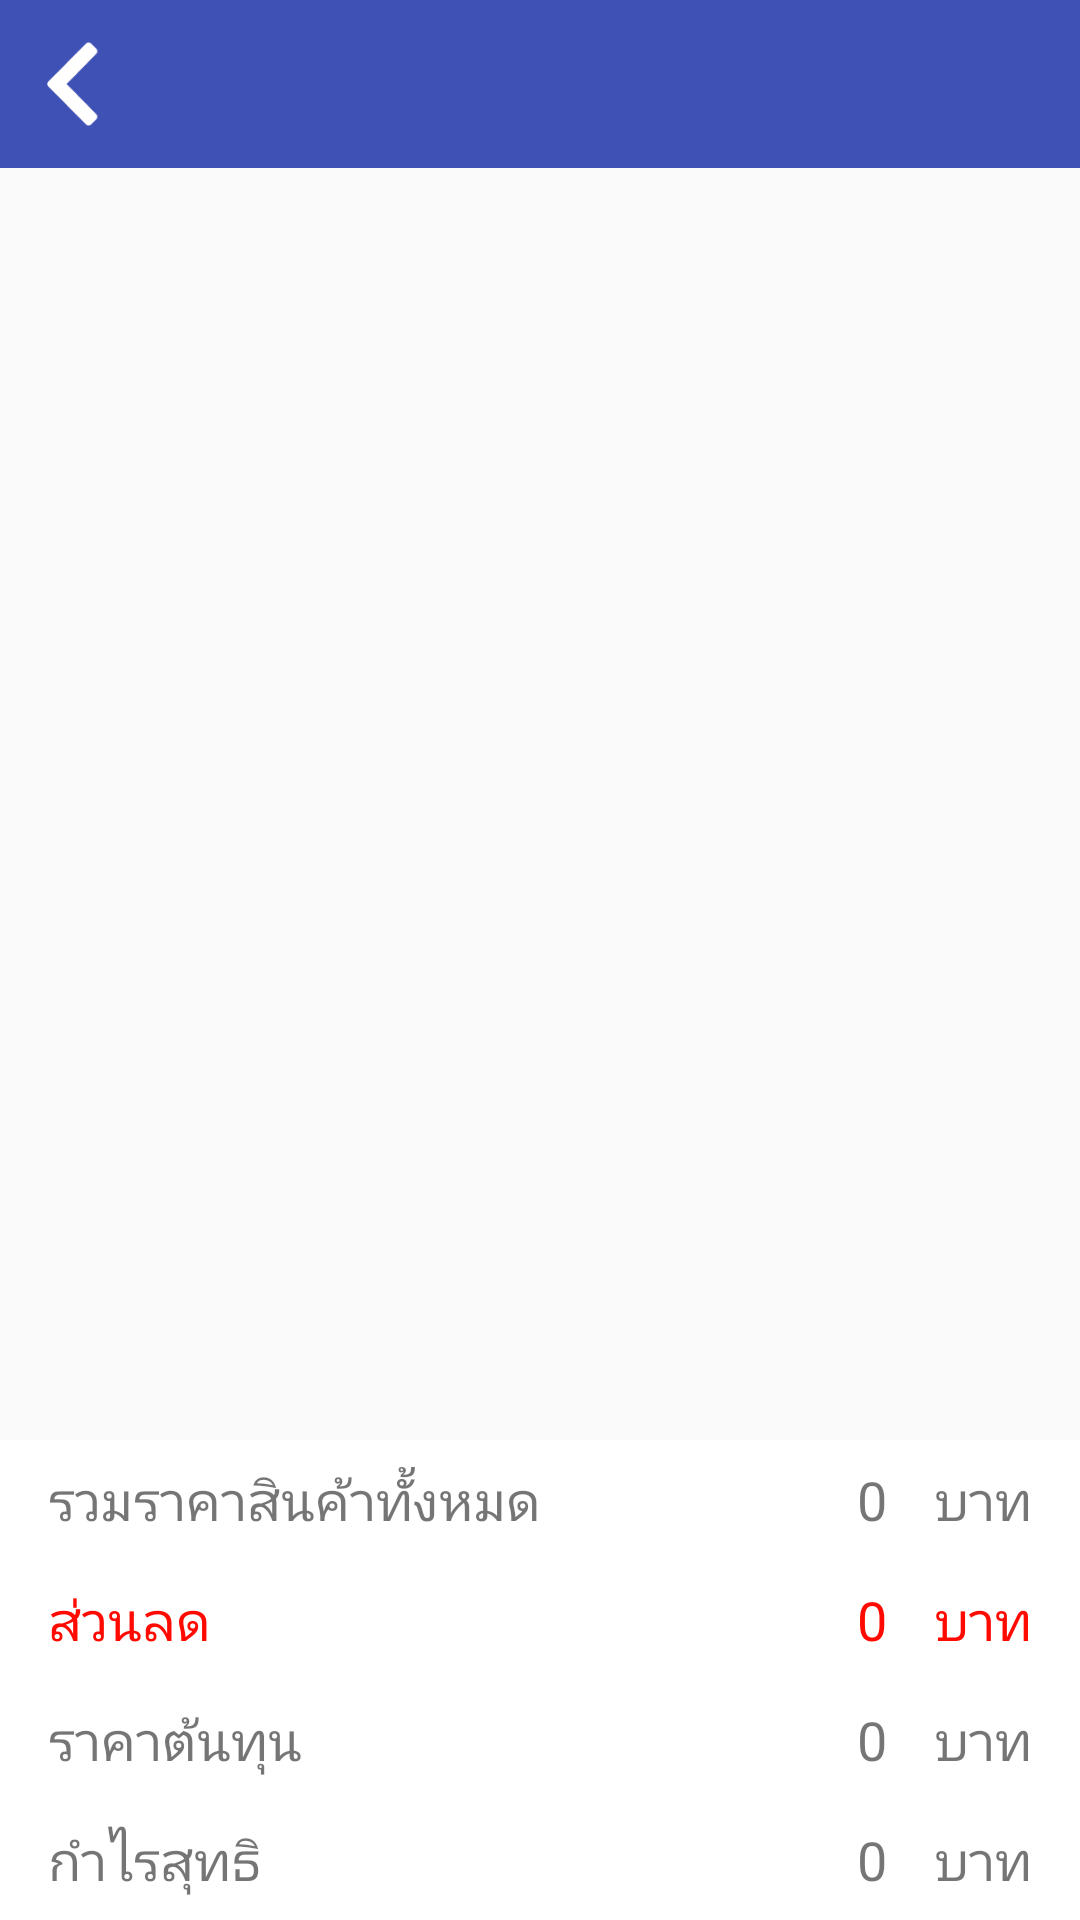

Produce the Android XML layout that renders to this screen, including the resource entries it uses.
<!-- AndroidManifest.xml: activity theme AppTheme.NoActionBar -->
<!-- res/layout/activity_history_detail.xml -->
<?xml version="1.0" encoding="utf-8"?>
<RelativeLayout xmlns:android="http://schemas.android.com/apk/res/android"
    xmlns:app="http://schemas.android.com/apk/res-auto"
    xmlns:tools="http://schemas.android.com/tools"
    android:id="@+id/activity_history_detail"
    android:layout_width="match_parent"
    android:layout_height="match_parent"
    tools:context="com.market.application.activity.HistoryDetailActivity">

    <android.support.v7.widget.Toolbar
        android:id="@+id/toolbar"
        android:layout_width="match_parent"
        android:layout_height="?attr/actionBarSize"
        android:background="?attr/colorPrimary"
        android:visibility="visible"
        app:contentInsetStart="0dp"
        app:popupTheme="@style/AppTheme.PopupOverlay">

        <ImageButton
            android:id="@+id/btnback"
            android:layout_width="50dp"
            android:layout_height="50dp"
            android:background="@color/transparent"
            android:onClick="onClick"
            android:padding="10dp"
            android:scaleType="fitCenter"
            android:src="@drawable/back" />

        <TextView
            android:id="@+id/tvtitle"
            android:layout_width="wrap_content"
            android:layout_height="wrap_content"
            android:textColor="@color/white"
            android:textSize="@dimen/txtsize"
            android:textStyle="bold" />

    </android.support.v7.widget.Toolbar>

    <ListView
        android:id="@+id/detailhistoryview"
        android:layout_width="match_parent"
        android:layout_height="match_parent"
        android:layout_above="@+id/priceform"
        android:layout_below="@id/toolbar" />

    <RelativeLayout
        android:id="@+id/priceform"
        android:layout_width="match_parent"
        android:layout_height="wrap_content"
        android:layout_alignParentBottom="true"
        android:layout_alignParentLeft="true"
        android:layout_alignParentStart="true"
        android:background="@color/white">

        <LinearLayout
            android:id="@+id/formsums"
            android:layout_width="match_parent"
            android:layout_height="40dp"
            android:gravity="center_vertical"
            android:orientation="horizontal"
            android:paddingLeft="@dimen/activity_horizontal_margin"
            android:paddingRight="@dimen/activity_horizontal_margin">

            <TextView
                android:layout_width="match_parent"
                android:layout_height="match_parent"
                android:layout_weight="1"
                android:gravity="center_vertical"
                android:text="@string/totalproduct"
                android:textSize="@dimen/txtsize" />

            <TextView
                android:id="@+id/total"
                android:layout_width="wrap_content"
                android:layout_height="match_parent"
                android:gravity="center_vertical"
                android:inputType="numberDecimal|numberSigned"
                android:text="0"
                android:textSize="@dimen/txtsize" />

            <TextView
                android:layout_width="wrap_content"
                android:layout_height="match_parent"
                android:layout_marginLeft="@dimen/activity_horizontal_margin"
                android:gravity="center_vertical"
                android:text="@string/bath"
                android:textSize="@dimen/txtsize" />
        </LinearLayout>

        <LinearLayout
            android:id="@+id/formdiscount"
            android:layout_width="match_parent"
            android:layout_height="40dp"
            android:layout_below="@id/formsums"
            android:gravity="center_vertical"
            android:orientation="horizontal"
            android:paddingLeft="@dimen/activity_horizontal_margin"
            android:paddingRight="@dimen/activity_horizontal_margin">

            <TextView
                android:layout_width="match_parent"
                android:layout_height="match_parent"
                android:layout_weight="1"
                android:gravity="center_vertical"
                android:text="@string/discount"
                android:textColor="@color/rad"
                android:textSize="@dimen/txtsize" />

            <TextView
                android:id="@+id/discount"
                android:layout_width="wrap_content"
                android:layout_height="match_parent"
                android:gravity="center_vertical"
                android:inputType="numberDecimal|numberSigned"
                android:text="0"
                android:textColor="@color/rad"
                android:textSize="@dimen/txtsize" />

            <TextView
                android:layout_width="wrap_content"
                android:layout_height="match_parent"
                android:layout_marginLeft="@dimen/activity_horizontal_margin"
                android:gravity="center_vertical"
                android:text="@string/bath"
                android:textColor="@color/rad"
                android:textSize="@dimen/txtsize" />
        </LinearLayout>

        <LinearLayout
            android:id="@+id/formcost"
            android:layout_width="match_parent"
            android:layout_height="40dp"
            android:layout_below="@id/formdiscount"
            android:gravity="center_vertical"
            android:orientation="horizontal"
            android:paddingLeft="@dimen/activity_horizontal_margin"
            android:paddingRight="@dimen/activity_horizontal_margin">

            <TextView
                android:layout_width="match_parent"
                android:layout_height="match_parent"
                android:layout_weight="1"
                android:gravity="center_vertical"
                android:text="@string/cost"
                android:textSize="@dimen/txtsize" />

            <TextView
                android:id="@+id/cost"
                android:layout_width="wrap_content"
                android:layout_height="match_parent"
                android:gravity="center_vertical"
                android:text="0"
                android:textSize="@dimen/txtsize" />

            <TextView
                android:layout_width="wrap_content"
                android:layout_height="match_parent"
                android:layout_marginLeft="@dimen/activity_horizontal_margin"
                android:gravity="center_vertical"
                android:text="@string/bath"
                android:textSize="@dimen/txtsize" />
        </LinearLayout>

        <LinearLayout
            android:id="@+id/formtotal"
            android:layout_width="match_parent"
            android:layout_height="40dp"
            android:layout_below="@id/formcost"
            android:gravity="center_vertical"
            android:orientation="horizontal"
            android:paddingLeft="@dimen/activity_horizontal_margin"
            android:paddingRight="@dimen/activity_horizontal_margin">

            <TextView
                android:layout_width="match_parent"
                android:layout_height="match_parent"
                android:layout_weight="1"
                android:gravity="center_vertical"
                android:text="@string/profit"
                android:textSize="@dimen/txtsize" />

            <TextView
                android:id="@+id/profit"
                android:layout_width="wrap_content"
                android:layout_height="match_parent"
                android:gravity="center_vertical"
                android:text="0"
                android:textSize="@dimen/txtsize" />

            <TextView
                android:layout_width="wrap_content"
                android:layout_height="match_parent"
                android:layout_marginLeft="@dimen/activity_horizontal_margin"
                android:gravity="center_vertical"
                android:text="@string/bath"
                android:textSize="@dimen/txtsize" />
        </LinearLayout>

    </RelativeLayout>


</RelativeLayout>
<!-- resources referenced by this layout -->
<resources>
  <color name="rad">#ff0900</color>
  <color name="transparent">#00000000</color>
  <color name="white">#ffffff</color>
  <dimen name="activity_horizontal_margin">16dp</dimen>
  <dimen name="txtsize">18sp</dimen>
  <!-- drawable back: png bitmap (drawable, 964 bytes) -->
  <string name="bath">บาท</string>
  <string name="cost">ราคาต้นทุน</string>
  <string name="discount">ส่วนลด</string>
  <string name="profit">กำไรสุทธิ</string>
  <string name="totalproduct">รวมราคาสินค้าทั้งหมด</string>
  <style name="AppTheme.PopupOverlay" parent="ThemeOverlay.AppCompat.Light" />
  <style name="AppTheme.NoActionBar">
          <item name="colorPrimaryDark">@color/colorPrimaryDark</item>
      </style>
  <color name="colorPrimaryDark">#303F9F</color>
</resources>
